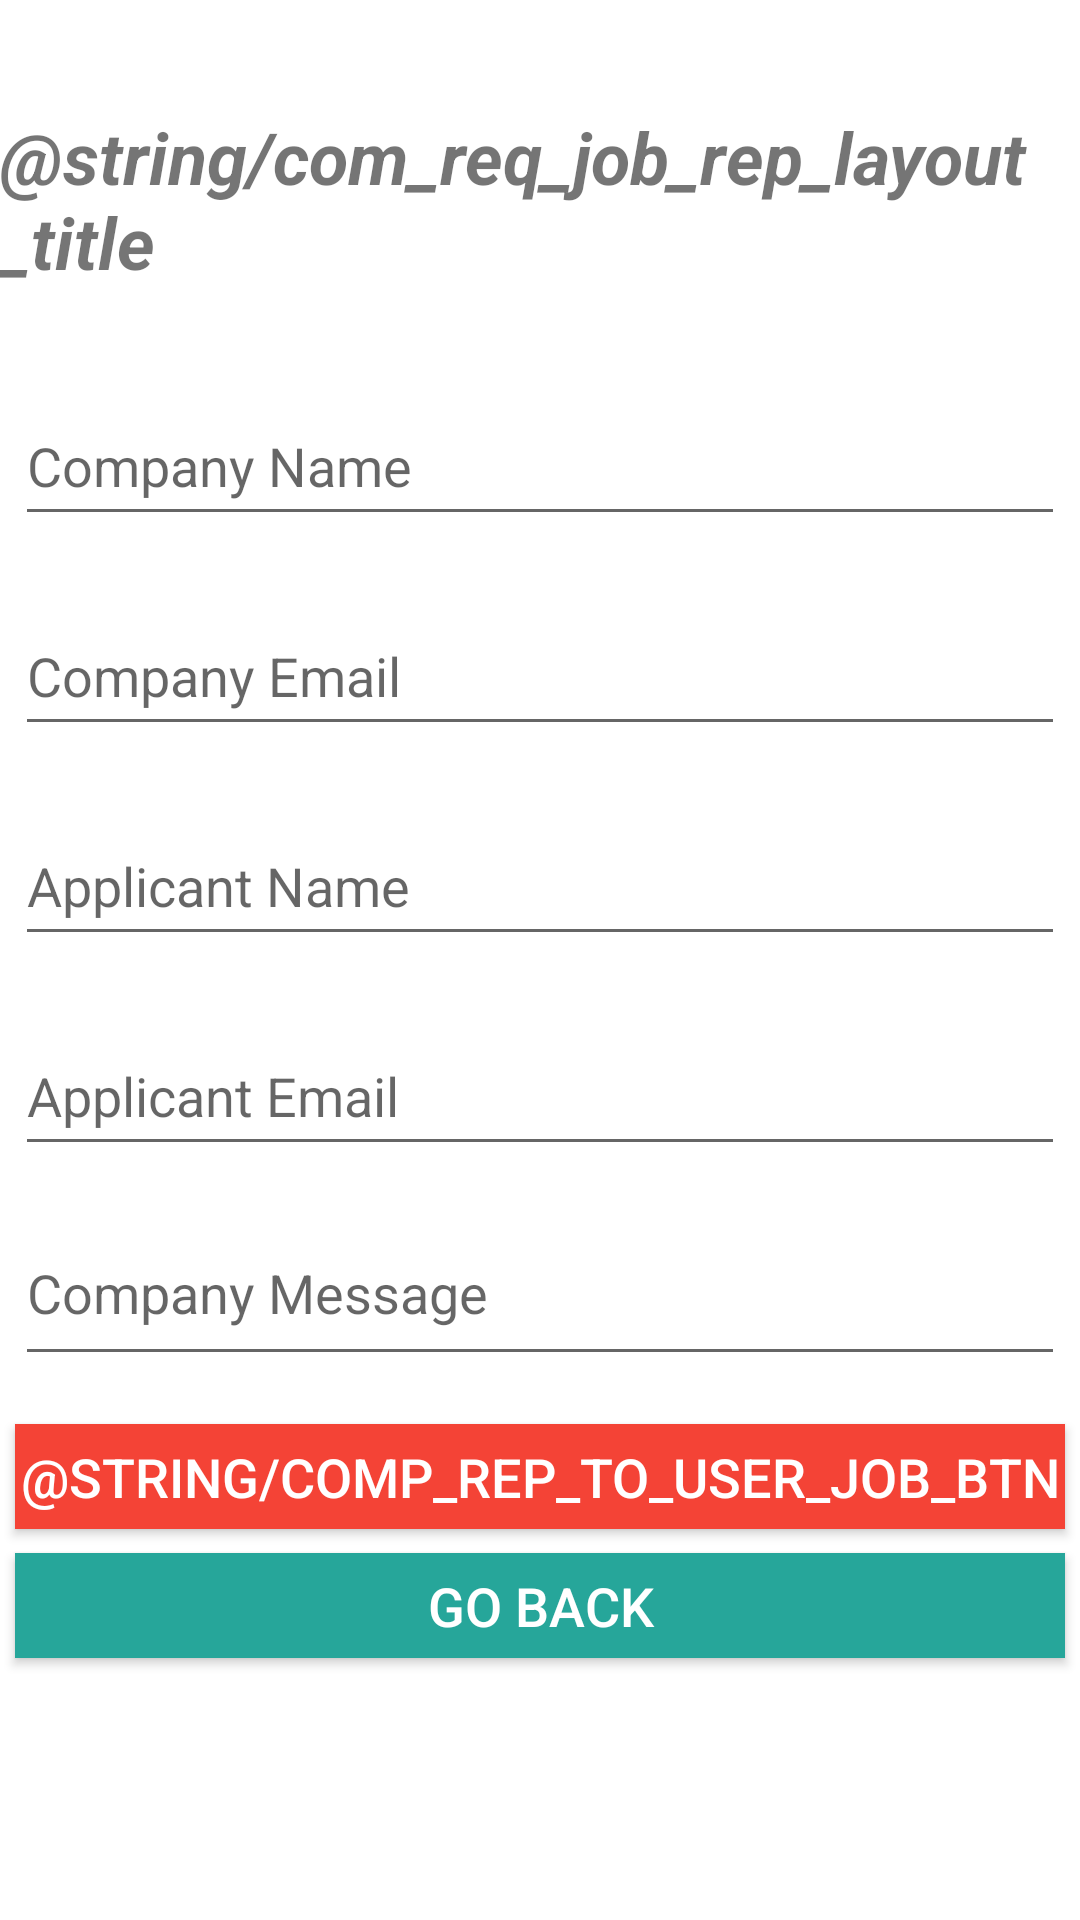

The Android layout XML behind this screen, and the referenced resources:
<!-- AndroidManifest.xml: application theme AppTheme -->
<!-- res/layout/activity_com_reply_to_job_requested_user.xml -->
<?xml version="1.0" encoding="utf-8"?>
<androidx.constraintlayout.widget.ConstraintLayout xmlns:android="http://schemas.android.com/apk/res/android"
    xmlns:app="http://schemas.android.com/apk/res-auto"
    xmlns:tools="http://schemas.android.com/tools"
    android:layout_width="match_parent"
    android:layout_height="match_parent"
    tools:context=".ComReplyToJobRequestedUserActivity">

    <Button
        android:id="@+id/btnSendMsgToUser"
        android:layout_width="350dp"
        android:layout_height="35dp"
        android:layout_marginTop="16dp"
        android:background="@color/View_List_Re_Color"
        android:text="@string/comp_rep_to_user_job_btn"
        android:textColor="#FFFFFF"
        android:textSize="18sp"
        app:layout_constraintEnd_toEndOf="parent"
        app:layout_constraintHorizontal_bias="0.508"
        app:layout_constraintStart_toStartOf="parent"
        app:layout_constraintTop_toBottomOf="@+id/sendCompMessage" />

    <EditText
        android:id="@+id/sendApplicantName"
        android:layout_width="350dp"
        android:layout_height="50dp"
        android:layout_marginTop="20dp"
        android:ems="10"
        android:hint="Applicant Name"
        android:inputType="textPersonName"
        app:layout_constraintEnd_toEndOf="parent"
        app:layout_constraintHorizontal_bias="0.508"
        app:layout_constraintStart_toStartOf="parent"
        app:layout_constraintTop_toBottomOf="@+id/sendComEmail" />

    <EditText
        android:id="@+id/sendApplicantEmail"
        android:layout_width="350dp"
        android:layout_height="50dp"
        android:layout_marginTop="20dp"
        android:ems="10"
        android:hint="Applicant Email"
        android:inputType="textPersonName"
        app:layout_constraintEnd_toEndOf="parent"
        app:layout_constraintHorizontal_bias="0.508"
        app:layout_constraintStart_toStartOf="parent"
        app:layout_constraintTop_toBottomOf="@+id/sendApplicantName" />

    <EditText
        android:id="@+id/sendComEmail"
        android:layout_width="350dp"
        android:layout_height="50dp"
        android:layout_marginTop="20dp"
        android:ems="10"
        android:hint="Company Email"
        android:inputType="textPersonName"
        app:layout_constraintEnd_toEndOf="parent"
        app:layout_constraintHorizontal_bias="0.508"
        app:layout_constraintStart_toStartOf="parent"
        app:layout_constraintTop_toBottomOf="@+id/sendComName" />

    <EditText
        android:id="@+id/sendComName"
        android:layout_width="350dp"
        android:layout_height="50dp"
        android:layout_marginTop="32dp"
        android:ems="10"
        android:hint="Company Name"
        android:inputType="textPersonName"
        app:layout_constraintEnd_toEndOf="parent"
        app:layout_constraintHorizontal_bias="0.491"
        app:layout_constraintStart_toStartOf="parent"
        app:layout_constraintTop_toBottomOf="@+id/textView16" />

    <EditText
        android:id="@+id/sendCompMessage"
        android:layout_width="350dp"
        android:layout_height="50dp"
        android:layout_marginTop="20dp"
        android:ems="10"
        android:gravity="start|top"
        android:hint="Company Message"
        android:inputType="textMultiLine"
        app:layout_constraintEnd_toEndOf="parent"
        app:layout_constraintHorizontal_bias="0.491"
        app:layout_constraintStart_toStartOf="parent"
        app:layout_constraintTop_toBottomOf="@+id/sendApplicantEmail" />

    <TextView
        android:id="@+id/textView16"
        android:layout_width="wrap_content"
        android:layout_height="wrap_content"
        android:layout_marginTop="36dp"
        android:text="@string/com_req_job_rep_layout_title"
        android:textSize="24sp"
        android:textStyle="bold|italic"
        app:layout_constraintEnd_toEndOf="parent"
        app:layout_constraintStart_toStartOf="parent"
        app:layout_constraintTop_toTopOf="parent" />

    <Button
        android:id="@+id/btnGoBackViewReq"
        android:layout_width="350dp"
        android:layout_height="35dp"
        android:layout_marginTop="8dp"
        android:background="@color/home_Btn_Color"
        android:text="Go Back"
        android:textColor="#FFFFFF"
        android:textSize="18sp"
        app:layout_constraintEnd_toEndOf="parent"
        app:layout_constraintHorizontal_bias="0.5"
        app:layout_constraintStart_toStartOf="parent"
        app:layout_constraintTop_toBottomOf="@+id/btnSendMsgToUser" />

</androidx.constraintlayout.widget.ConstraintLayout>
<!-- resources referenced by this layout -->
<resources>
  <color name="View_List_Re_Color">#F44336</color>
  <color name="home_Btn_Color">#26A69A</color>
  <style name="AppTheme" parent="Theme.AppCompat.Light.DarkActionBar">
          
          <item name="colorPrimary">@color/colorPrimary</item>
          <item name="colorPrimaryDark">@color/colorPrimaryDark</item>
          <item name="colorAccent">@color/colorAccent</item>
          <item name="android:windowBackground">@drawable/backwall</item>
  
  
      </style>
  <color name="colorPrimary">#0277BD</color>
  <color name="colorPrimaryDark">#3700B3</color>
  <color name="colorAccent">#03DAC5</color>
</resources>
